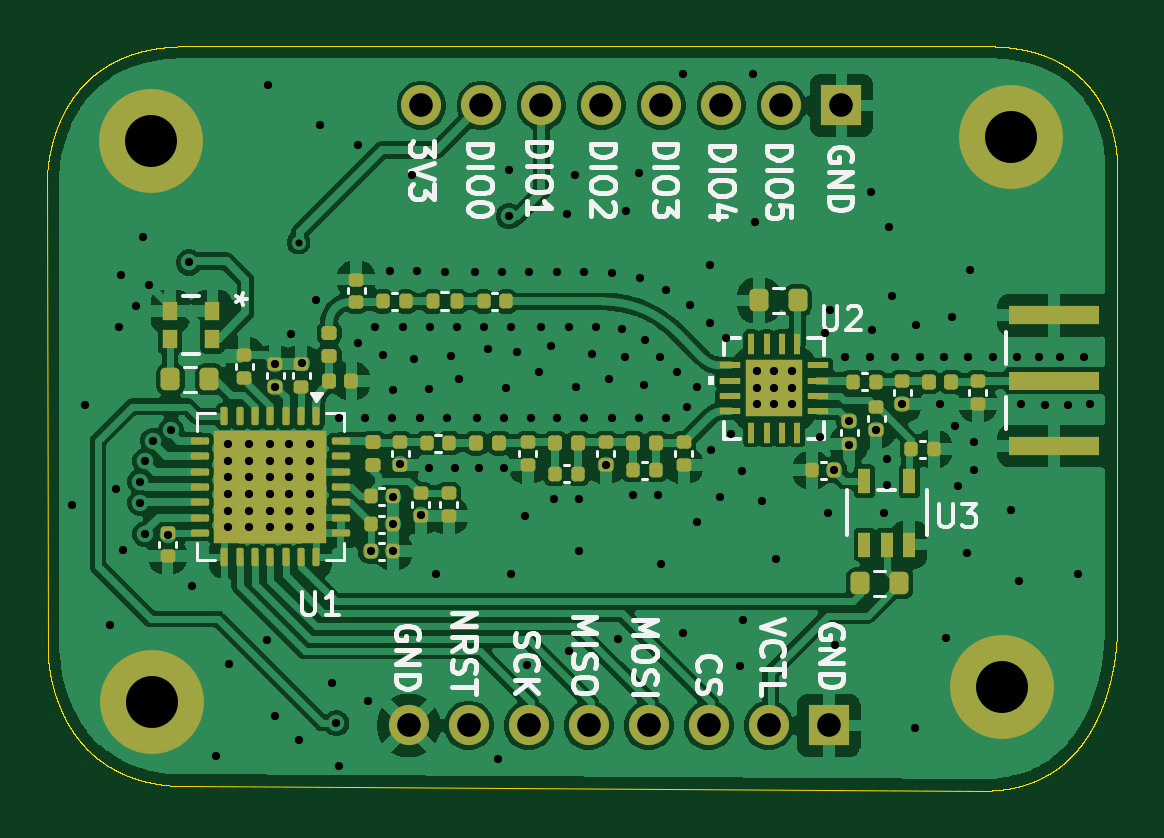
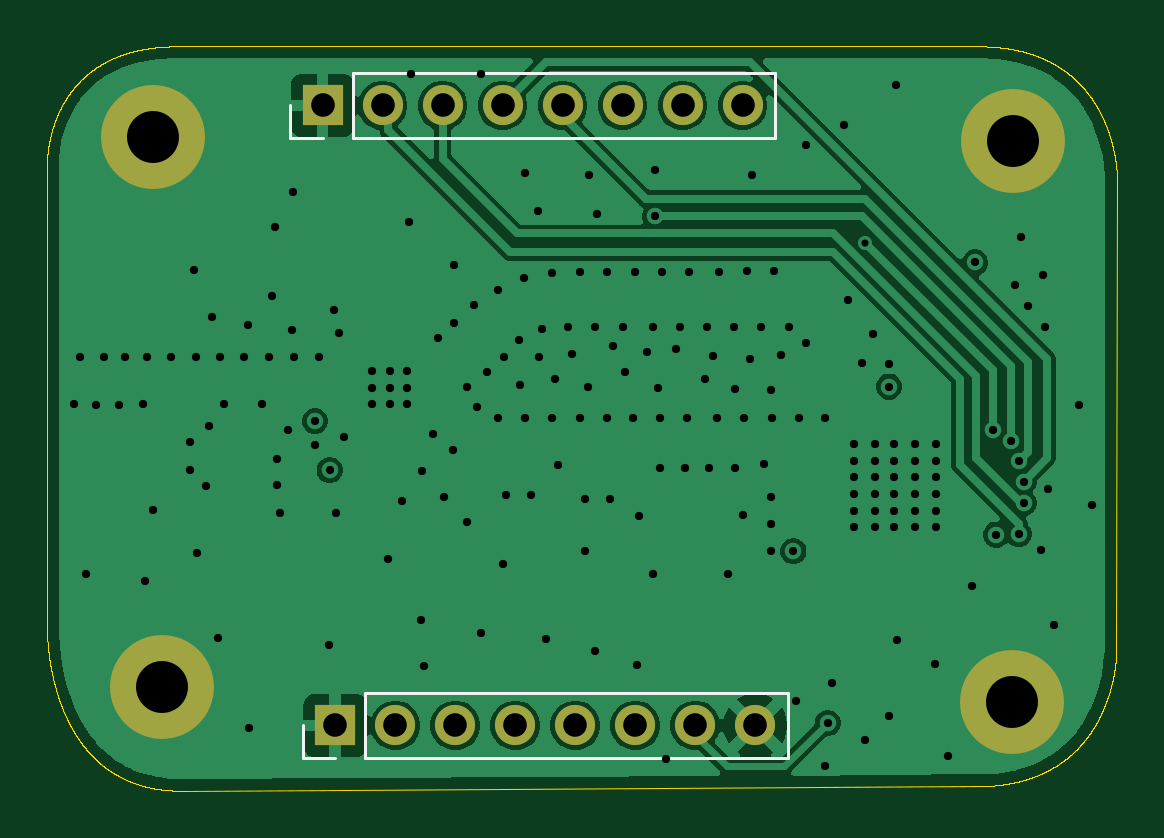
Circuit board: 13 layer files. Board 45.3 x 31.5 mm.
- bottom_copper: RF_Transiever-B_Cu.gbr (49512 bytes)
- bottom_mask: RF_Transiever-B_Mask.gbr (1164 bytes)
- paste: RF_Transiever-B_Paste.gbr (456 bytes)
- bottom_silk: RF_Transiever-B_Silkscreen.gbr (1121 bytes)
- outline: RF_Transiever-Edge_Cuts.gbr (53027 bytes)
- top_copper: RF_Transiever-F_Cu.gbr (147039 bytes)
- top_mask: RF_Transiever-F_Mask.gbr (7472 bytes)
- paste: RF_Transiever-F_Paste.gbr (7031 bytes)
- top_silk: RF_Transiever-F_Silkscreen.gbr (37487 bytes)
- inner_copper: RF_Transiever-In1_Cu.gbr (51027 bytes)
- inner_copper: RF_Transiever-In2_Cu.gbr (238573 bytes)
- drill: RF_Transiever-NPTH.drl (269 bytes)
- drill: RF_Transiever-PTH.drl (3958 bytes)

=== bottom_copper: RF_Transiever-B_Cu.gbr (49512 bytes, source omitted) ===
=== bottom_mask: RF_Transiever-B_Mask.gbr ===
%TF.GenerationSoftware,KiCad,Pcbnew,9.0.6*%
%TF.CreationDate,2026-08-21T01:00:28+05:30*%
%TF.ProjectId,RF_Transiever,52465f54-7261-46e7-9369-657665722e6b,rev?*%
%TF.SameCoordinates,Original*%
%TF.FileFunction,Soldermask,Bot*%
%TF.FilePolarity,Negative*%
%FSLAX46Y46*%
G04 Gerber Fmt 4.6, Leading zero omitted, Abs format (unit mm)*
G04 Created by KiCad (PCBNEW 9.0.6) date 2026-08-21 01:00:28*
%MOMM*%
%LPD*%
G01*
G04 APERTURE LIST*
%ADD10C,4.400000*%
%ADD11R,1.700000X1.700000*%
%ADD12C,1.700000*%
G04 APERTURE END LIST*
D10*
%TO.C,H4*%
X146080000Y-103980000D03*
%TD*%
%TO.C,H3*%
X110100000Y-104600000D03*
%TD*%
%TO.C,H2*%
X146450000Y-80700000D03*
%TD*%
%TO.C,H1*%
X110050000Y-80850000D03*
%TD*%
D11*
%TO.C,J1*%
X139280000Y-79350000D03*
D12*
X136740000Y-79350000D03*
X134200000Y-79350000D03*
X131660000Y-79350000D03*
X129120000Y-79350000D03*
X126580000Y-79350000D03*
X124040000Y-79350000D03*
X121500000Y-79350000D03*
%TD*%
D11*
%TO.C,J2*%
X138740000Y-105600000D03*
D12*
X136200000Y-105600000D03*
X133660000Y-105600000D03*
X131120000Y-105600000D03*
X128580000Y-105600000D03*
X126040000Y-105600000D03*
X123500000Y-105600000D03*
X120960000Y-105600000D03*
%TD*%
M02*

=== paste: RF_Transiever-B_Paste.gbr ===
%TF.GenerationSoftware,KiCad,Pcbnew,9.0.6*%
%TF.CreationDate,2026-08-21T01:00:28+05:30*%
%TF.ProjectId,RF_Transiever,52465f54-7261-46e7-9369-657665722e6b,rev?*%
%TF.SameCoordinates,Original*%
%TF.FileFunction,Paste,Bot*%
%TF.FilePolarity,Positive*%
%FSLAX46Y46*%
G04 Gerber Fmt 4.6, Leading zero omitted, Abs format (unit mm)*
G04 Created by KiCad (PCBNEW 9.0.6) date 2026-08-21 01:00:28*
%MOMM*%
%LPD*%
G01*
G04 APERTURE LIST*
G04 APERTURE END LIST*
M02*

=== bottom_silk: RF_Transiever-B_Silkscreen.gbr ===
%TF.GenerationSoftware,KiCad,Pcbnew,9.0.6*%
%TF.CreationDate,2026-08-21T01:00:28+05:30*%
%TF.ProjectId,RF_Transiever,52465f54-7261-46e7-9369-657665722e6b,rev?*%
%TF.SameCoordinates,Original*%
%TF.FileFunction,Legend,Bot*%
%TF.FilePolarity,Positive*%
%FSLAX46Y46*%
G04 Gerber Fmt 4.6, Leading zero omitted, Abs format (unit mm)*
G04 Created by KiCad (PCBNEW 9.0.6) date 2026-08-21 01:00:28*
%MOMM*%
%LPD*%
G01*
G04 APERTURE LIST*
%ADD10C,0.120000*%
G04 APERTURE END LIST*
D10*
%TO.C,J1*%
X120120000Y-80730000D02*
X120120000Y-77970000D01*
X138010000Y-77970000D02*
X120120000Y-77970000D01*
X138010000Y-80730000D02*
X120120000Y-80730000D01*
X138010000Y-80730000D02*
X138010000Y-77970000D01*
X139280000Y-80730000D02*
X140660000Y-80730000D01*
X140660000Y-80730000D02*
X140660000Y-79350000D01*
%TO.C,J2*%
X119580000Y-106980000D02*
X119580000Y-104220000D01*
X137470000Y-104220000D02*
X119580000Y-104220000D01*
X137470000Y-106980000D02*
X119580000Y-106980000D01*
X137470000Y-106980000D02*
X137470000Y-104220000D01*
X138740000Y-106980000D02*
X140120000Y-106980000D01*
X140120000Y-106980000D02*
X140120000Y-105600000D01*
%TD*%
M02*

=== outline: RF_Transiever-Edge_Cuts.gbr (53027 bytes, source omitted) ===
=== top_copper: RF_Transiever-F_Cu.gbr (147039 bytes, source omitted) ===
=== top_mask: RF_Transiever-F_Mask.gbr (7472 bytes, source omitted) ===
=== paste: RF_Transiever-F_Paste.gbr (7031 bytes, source omitted) ===
=== top_silk: RF_Transiever-F_Silkscreen.gbr (37487 bytes, source omitted) ===
=== inner_copper: RF_Transiever-In1_Cu.gbr (51027 bytes, source omitted) ===
=== inner_copper: RF_Transiever-In2_Cu.gbr (238573 bytes, source omitted) ===
=== drill: RF_Transiever-NPTH.drl ===
M48
; DRILL file {KiCad 9.0.6} date 2026-08-21T01:00:30+0530
; FORMAT={-:-/ absolute / metric / decimal}
; #@! TF.CreationDate,2026-08-21T01:00:30+05:30
; #@! TF.GenerationSoftware,Kicad,Pcbnew,9.0.6
; #@! TF.FileFunction,NonPlated,1,4,NPTH
FMAT,2
METRIC
%
G90
G05
M30

=== drill: RF_Transiever-PTH.drl ===
M48
; DRILL file {KiCad 9.0.6} date 2026-08-21T01:00:30+0530
; FORMAT={-:-/ absolute / metric / decimal}
; #@! TF.CreationDate,2026-08-21T01:00:30+05:30
; #@! TF.GenerationSoftware,Kicad,Pcbnew,9.0.6
; #@! TF.FileFunction,Plated,1,4,PTH
FMAT,2
METRIC
; #@! TA.AperFunction,Plated,PTH,ViaDrill
T1C0.300
; #@! TA.AperFunction,Plated,PTH,ViaDrill
T2C0.350
; #@! TA.AperFunction,Plated,PTH,ComponentDrill
T3C1.000
; #@! TA.AperFunction,Plated,PTH,ComponentDrill
T4C2.200
%
G90
G05
T1
X116.3Y-85.16
T2
X106.7Y-96.25
X107.25Y-92.05
X108.3Y-101.35
X108.55Y-95.6
X108.69Y-88.73
X108.8Y-86.55
X108.85Y-98.15
X109.43Y-87.84
X109.6Y-95.279
X109.6Y-96.179
X109.7Y-84.9
X109.8Y-94.401
X109.8Y-97.5
X109.95Y-86.95
X110.128Y-93.563
X110.75Y-97.517
X110.9Y-93.1
X111.65Y-86.0
X111.8Y-99.7
X112.8Y-106.9
X113.3Y-93.7
X113.3Y-94.4
X113.3Y-95.1
X113.3Y-95.8
X113.3Y-96.5
X113.3Y-97.2
X113.35Y-103.0
X114.2Y-93.7
X114.2Y-94.4
X114.2Y-95.1
X114.2Y-95.8
X114.2Y-96.5
X114.2Y-97.2
X114.95Y-102.0
X115.0Y-78.5
X115.1Y-93.7
X115.1Y-94.4
X115.1Y-95.1
X115.1Y-95.8
X115.1Y-96.5
X115.1Y-97.2
X115.3Y-90.29
X115.3Y-91.25
X115.3Y-105.2
X115.9Y-93.7
X115.9Y-94.4
X115.9Y-95.1
X115.9Y-95.8
X115.9Y-96.5
X115.9Y-97.2
X115.99Y-89.01
X116.3Y-106.2
X116.43Y-90.26
X116.8Y-93.7
X116.8Y-94.4
X116.8Y-95.1
X116.8Y-95.8
X116.8Y-96.5
X116.8Y-97.2
X117.05Y-87.6
X117.2Y-80.2
X117.7Y-103.8
X117.9Y-105.5
X118.0Y-92.6
X118.01Y-107.31
X118.8Y-81.04
X118.8Y-89.4
X119.1Y-92.6
X119.25Y-104.55
X119.345Y-98.225
X119.55Y-88.75
X119.89Y-89.9
X120.15Y-86.35
X120.25Y-92.6
X120.3Y-95.939
X120.305Y-97.075
X120.305Y-98.225
X120.31Y-91.4
X120.6Y-94.539
X120.7Y-88.75
X121.1Y-82.28
X121.18Y-90.07
X121.3Y-86.35
X121.45Y-92.6
X121.5Y-96.7
X121.8Y-94.7
X121.81Y-91.36
X121.85Y-88.75
X122.1Y-99.2
X122.5Y-86.4
X122.6Y-92.6
X122.76Y-89.94
X122.9Y-94.7
X123.0Y-88.75
X123.09Y-90.94
X123.75Y-86.4
X123.85Y-92.6
X123.95Y-94.7
X124.15Y-88.75
X124.3Y-89.65
X124.74Y-107.0
X124.9Y-86.4
X125.0Y-92.6
X125.0Y-94.7
X125.09Y-91.32
X125.2Y-82.1
X125.2Y-84.047
X125.3Y-88.75
X125.3Y-99.2
X125.55Y-89.78
X125.9Y-96.75
X125.95Y-103.05
X126.05Y-86.4
X126.15Y-92.6
X126.46Y-90.65
X126.55Y-88.75
X127.0Y-89.53
X127.1Y-96.0
X127.25Y-86.4
X127.25Y-92.6
X127.65Y-83.95
X127.75Y-88.75
X127.75Y-102.45
X128.0Y-82.3
X128.04Y-91.27
X128.15Y-96.0
X128.15Y-98.2
X128.4Y-86.4
X128.4Y-92.6
X128.71Y-89.86
X128.9Y-88.75
X129.3Y-94.58
X129.45Y-90.94
X129.55Y-86.45
X129.55Y-92.6
X129.8Y-101.95
X130.0Y-88.8
X130.12Y-89.99
X130.15Y-83.84
X130.45Y-95.85
X130.7Y-82.2
X130.7Y-92.6
X130.75Y-86.65
X130.91Y-91.19
X130.95Y-89.3
X131.5Y-95.85
X131.6Y-90.0
X131.65Y-98.75
X131.85Y-87.15
X131.85Y-92.6
X132.3Y-90.65
X132.55Y-101.7
X132.58Y-78.04
X132.75Y-92.1
X132.85Y-87.8
X133.15Y-91.25
X133.15Y-97.0
X133.7Y-86.1
X133.7Y-88.55
X133.75Y-93.95
X134.15Y-95.93
X134.4Y-89.2
X134.6Y-93.25
X135.0Y-103.1
X135.06Y-94.81
X135.1Y-101.15
X135.54Y-78.02
X135.6Y-84.3
X135.7Y-90.6
X135.7Y-91.3
X135.7Y-92.0
X135.9Y-96.1
X136.433Y-90.6
X136.433Y-91.3
X136.433Y-92.0
X136.5Y-98.55
X137.2Y-90.6
X137.2Y-91.3
X137.2Y-92.0
X138.36Y-93.37
X138.6Y-88.99
X138.72Y-96.59
X138.81Y-87.99
X138.98Y-94.8
X139.0Y-102.2
X139.45Y-90.0
X139.6Y-92.72
X139.6Y-93.71
X140.5Y-90.0
X140.55Y-83.0
X140.59Y-88.86
X140.75Y-93.08
X141.1Y-96.6
X141.2Y-94.33
X141.21Y-95.41
X141.3Y-84.5
X141.4Y-87.4
X141.55Y-90.0
X141.85Y-91.985
X142.4Y-105.7
X142.42Y-88.66
X142.6Y-90.0
X143.45Y-92.0
X143.6Y-90.0
X143.7Y-101.9
X143.96Y-88.32
X144.07Y-92.94
X144.21Y-95.47
X144.6Y-98.3
X144.65Y-90.0
X144.7Y-86.3
X144.9Y-93.6
X144.9Y-94.8
X145.7Y-90.0
X146.45Y-96.47
X146.7Y-90.0
X146.8Y-99.5
X146.9Y-92.0
X147.65Y-90.0
X147.9Y-92.05
X148.55Y-90.0
X148.85Y-92.05
X149.3Y-99.2
X149.55Y-90.0
X149.8Y-92.0
T3
X120.96Y-105.6
X121.5Y-79.35
X123.5Y-105.6
X124.04Y-79.35
X126.04Y-105.6
X126.58Y-79.35
X128.58Y-105.6
X129.12Y-79.35
X131.12Y-105.6
X131.66Y-79.35
X133.66Y-105.6
X134.2Y-79.35
X136.2Y-105.6
X136.74Y-79.35
X138.74Y-105.6
X139.28Y-79.35
T4
X110.05Y-80.85
X110.1Y-104.6
X146.08Y-103.98
X146.45Y-80.7
M30
